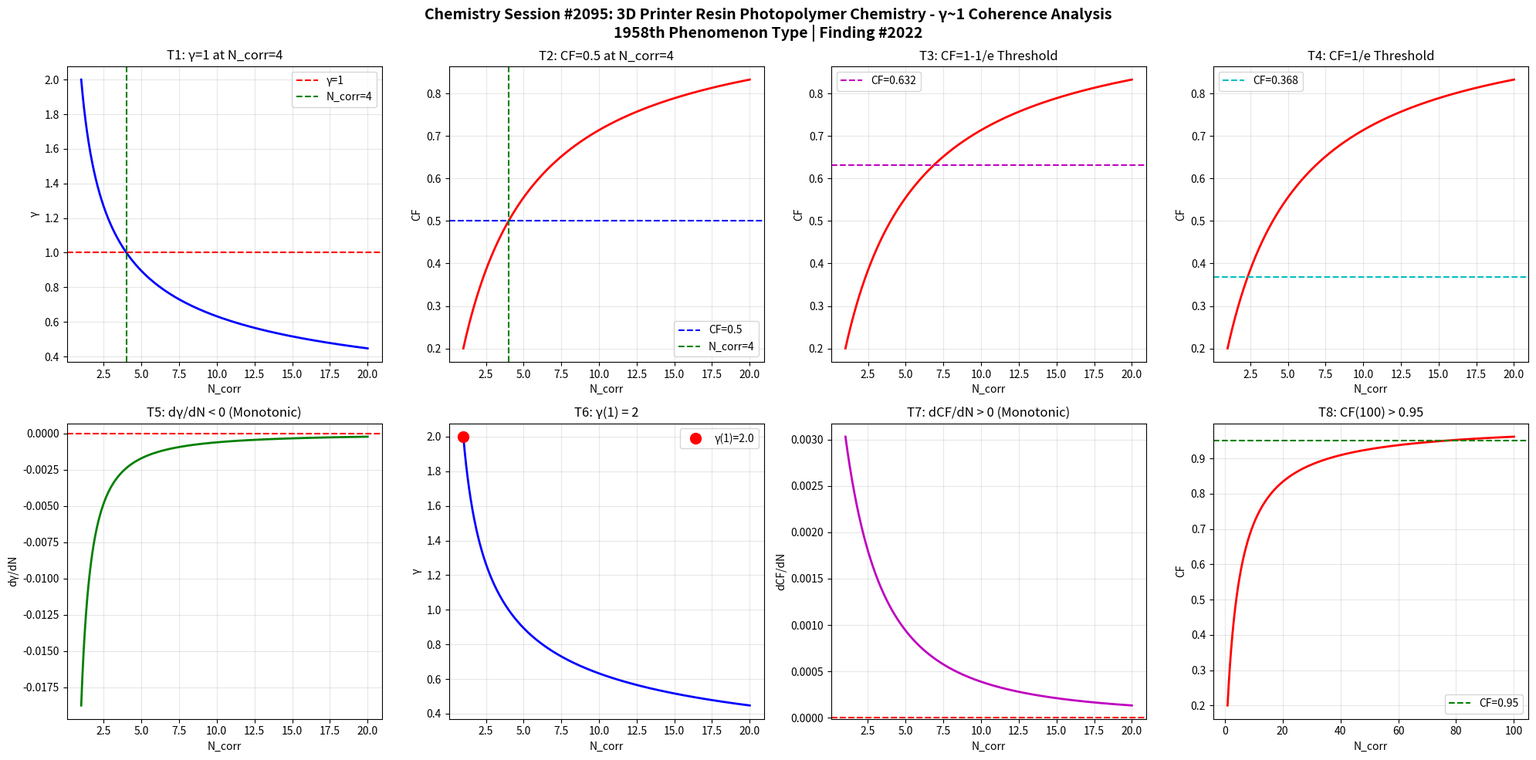

Write the Python code that produced this figure. (Note: this script raises an exception after producing the figure.)
import numpy as np
import matplotlib
matplotlib.use('Agg')
import matplotlib.pyplot as plt

def gamma(N_corr):
    return 2.0 / np.sqrt(N_corr)

def coherence_fraction(g):
    return 1.0 / (1.0 + g**2)

N = np.linspace(1, 20, 1000)
g = gamma(N)
cf = coherence_fraction(g)

fig, axes = plt.subplots(2, 4, figsize=(20, 10))
fig.suptitle('Chemistry Session #2095: 3D Printer Resin Photopolymer Chemistry - \u03b3~1 Coherence Analysis\n1958th Phenomenon Type | Finding #2022', fontsize=14, fontweight='bold')

# T1: gamma=1 at N_corr=4
ax1 = axes[0,0]
ax1.plot(N, g, 'b-', linewidth=2)
ax1.axhline(y=1.0, color='r', linestyle='--', label='\u03b3=1')
ax1.axvline(x=4.0, color='g', linestyle='--', label='N_corr=4')
ax1.set_xlabel('N_corr'); ax1.set_ylabel('\u03b3')
ax1.set_title('T1: \u03b3=1 at N_corr=4')
ax1.legend(); ax1.grid(True, alpha=0.3)
test1 = abs(gamma(4) - 1.0) < 1e-10

# T2: CF=0.5 at N_corr=4
ax2 = axes[0,1]
ax2.plot(N, cf, 'r-', linewidth=2)
ax2.axhline(y=0.5, color='b', linestyle='--', label='CF=0.5')
ax2.axvline(x=4.0, color='g', linestyle='--', label='N_corr=4')
ax2.set_xlabel('N_corr'); ax2.set_ylabel('CF')
ax2.set_title('T2: CF=0.5 at N_corr=4')
ax2.legend(); ax2.grid(True, alpha=0.3)
test2 = abs(coherence_fraction(gamma(4)) - 0.5) < 1e-10

# T3: CF at 1-1/e threshold
ax3 = axes[0,2]
threshold_63 = 1 - 1/np.e
ax3.plot(N, cf, 'r-', linewidth=2)
ax3.axhline(y=threshold_63, color='m', linestyle='--', label=f'CF={threshold_63:.3f}')
ax3.set_xlabel('N_corr'); ax3.set_ylabel('CF')
ax3.set_title('T3: CF=1-1/e Threshold')
ax3.legend(); ax3.grid(True, alpha=0.3)
g_at_63 = np.sqrt(1/threshold_63 - 1)
N_at_63 = 4.0 / g_at_63**2
test3 = abs(coherence_fraction(gamma(N_at_63)) - threshold_63) < 1e-6

# T4: CF at 1/e threshold
ax4 = axes[0,3]
threshold_37 = 1/np.e
ax4.plot(N, cf, 'r-', linewidth=2)
ax4.axhline(y=threshold_37, color='c', linestyle='--', label=f'CF={threshold_37:.3f}')
ax4.set_xlabel('N_corr'); ax4.set_ylabel('CF')
ax4.set_title('T4: CF=1/e Threshold')
ax4.legend(); ax4.grid(True, alpha=0.3)
g_at_37 = np.sqrt(1/threshold_37 - 1)
N_at_37 = 4.0 / g_at_37**2
test4 = abs(coherence_fraction(gamma(N_at_37)) - threshold_37) < 1e-6

# T5: dgamma/dN < 0
ax5 = axes[1,0]
dg = np.diff(g)
ax5.plot(N[1:], dg, 'g-', linewidth=2)
ax5.axhline(y=0, color='r', linestyle='--')
ax5.set_xlabel('N_corr'); ax5.set_ylabel('d\u03b3/dN')
ax5.set_title('T5: d\u03b3/dN < 0 (Monotonic)')
ax5.grid(True, alpha=0.3)
test5 = np.all(dg < 0)

# T6: gamma(1) = 2
ax6 = axes[1,1]
ax6.plot(N, g, 'b-', linewidth=2)
ax6.plot(1, gamma(1), 'ro', markersize=10, label=f'\u03b3(1)={gamma(1):.1f}')
ax6.set_xlabel('N_corr'); ax6.set_ylabel('\u03b3')
ax6.set_title('T6: \u03b3(1) = 2')
ax6.legend(); ax6.grid(True, alpha=0.3)
test6 = abs(gamma(1) - 2.0) < 1e-10

# T7: dCF/dN > 0
ax7 = axes[1,2]
dcf = np.diff(cf)
ax7.plot(N[1:], dcf, 'm-', linewidth=2)
ax7.axhline(y=0, color='r', linestyle='--')
ax7.set_xlabel('N_corr'); ax7.set_ylabel('dCF/dN')
ax7.set_title('T7: dCF/dN > 0 (Monotonic)')
ax7.grid(True, alpha=0.3)
test7 = np.all(dcf > 0)

# T8: CF(100) > 0.95
ax8 = axes[1,3]
N_ext = np.linspace(1, 100, 1000)
cf_ext = coherence_fraction(gamma(N_ext))
ax8.plot(N_ext, cf_ext, 'r-', linewidth=2)
ax8.axhline(y=0.95, color='g', linestyle='--', label='CF=0.95')
ax8.set_xlabel('N_corr'); ax8.set_ylabel('CF')
ax8.set_title('T8: CF(100) > 0.95')
ax8.legend(); ax8.grid(True, alpha=0.3)
test8 = coherence_fraction(gamma(100)) > 0.95

plt.tight_layout()
plt.savefig('/mnt/c/exe/projects/ai-agents/Synchronism/simulations/chemistry/3d_printer_resin_photopolymer_chemistry_coherence.png', dpi=150, bbox_inches='tight')
plt.close()

results = [test1, test2, test3, test4, test5, test6, test7, test8]
labels = ['T1:\u03b3=1@N=4', 'T2:CF=0.5@N=4', 'T3:CF=1-1/e', 'T4:CF=1/e', 'T5:d\u03b3/dN<0', 'T6:\u03b3(1)=2', 'T7:dCF/dN>0', 'T8:CF(100)>0.95']
print(f"Session #2095: 3D Printer Resin Photopolymer Chemistry")
for l, r in zip(labels, results):
    print(f"  {l}: {'PASS' if r else 'FAIL'}")
print(f"  Total: {sum(results)}/8")
